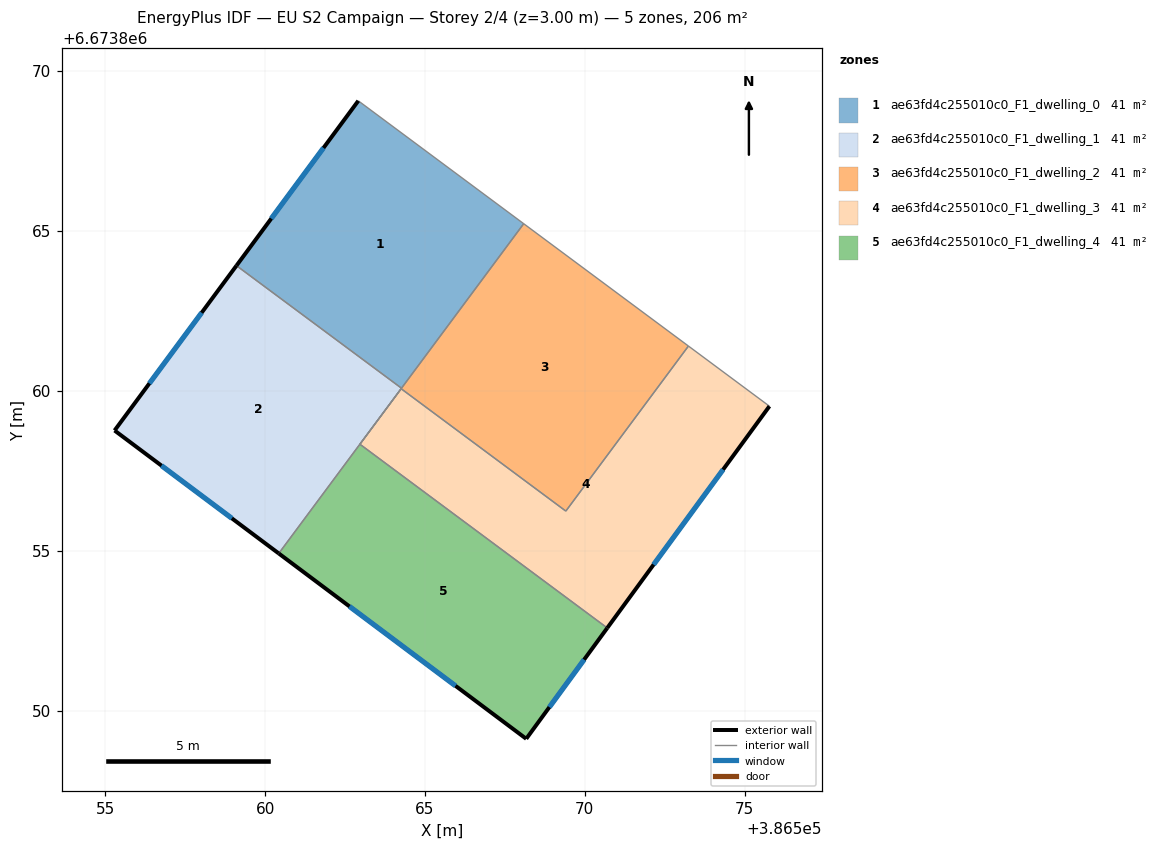
=== STOREY PLAN SPEC (per zone: floor XY polygon, exterior-wall plan segments, windows/doors) ===
zone 1: ae63fd4c255010c0_F1_dwelling_0  (41.3 m²)
  floor: (386568.09, 6673865.23) (386564.27, 6673860.08) (386559.10, 6673863.92) (386562.91, 6673869.07)
  exterior wall: (386562.91, 6673869.07) – (386559.10, 6673863.92)  [6.4 m]
    window: (386561.83, 6673867.60) – (386560.19, 6673865.39)  [3.5 m²]
  interior walls: 3
zone 2: ae63fd4c255010c0_F1_dwelling_1  (41.3 m²)
  floor: (386564.27, 6673860.08) (386560.43, 6673854.91) (386555.29, 6673858.76) (386559.10, 6673863.92)
  exterior wall: (386559.10, 6673863.92) – (386555.29, 6673858.76)  [6.4 m]
    window: (386558.01, 6673862.44) – (386556.38, 6673860.23)  [3.5 m²]
  exterior wall: (386555.29, 6673858.76) – (386560.43, 6673854.91)  [6.4 m]
    window: (386556.76, 6673857.66) – (386558.96, 6673856.01)  [3.5 m²]
  interior walls: 3
zone 3: ae63fd4c255010c0_F1_dwelling_2  (41.3 m²)
  floor: (386573.24, 6673861.40) (386569.41, 6673856.24) (386564.25, 6673860.07) (386562.96, 6673858.33) (386568.09, 6673865.23)
  interior walls: 6
zone 4: ae63fd4c255010c0_F1_dwelling_3  (41.3 m²)
  floor: (386575.78, 6673859.52) (386570.70, 6673852.58) (386562.96, 6673858.33) (386564.25, 6673860.07) (386569.41, 6673856.24) (386573.24, 6673861.40)
  exterior wall: (386570.70, 6673852.58) – (386575.78, 6673859.52)  [8.6 m]
    window: (386572.15, 6673854.56) – (386574.33, 6673857.54)  [4.7 m²]
  interior walls: 5
zone 5: ae63fd4c255010c0_F1_dwelling_4  (41.3 m²)
  floor: (386570.70, 6673852.58) (386568.17, 6673849.12) (386560.43, 6673854.91) (386562.96, 6673858.33)
  exterior wall: (386568.17, 6673849.12) – (386570.70, 6673852.58)  [4.3 m]
    window: (386568.89, 6673850.11) – (386569.98, 6673851.59)  [2.4 m²]
  exterior wall: (386560.43, 6673854.91) – (386568.17, 6673849.12)  [9.7 m]
    window: (386562.64, 6673853.26) – (386565.96, 6673850.77)  [5.3 m²]
  interior walls: 2

=== DERIVED (storey summary) ===
Building: EU S2 Campaign
Storey: 2 of 4  (floor level z = 3.00 m)
Storey gross floor area: 206.4 m²
Zones on this storey: 5
  - ae63fd4c255010c0_F1_dwelling_0: floor 41.3 m²; exterior wall 6.4 m (19.2 m²); 1 window(s) 3.5 m²; WWR 18.4%
  - ae63fd4c255010c0_F1_dwelling_1: floor 41.3 m²; exterior wall 12.8 m (38.5 m²); 2 window(s) 7.1 m²; WWR 18.4%
  - ae63fd4c255010c0_F1_dwelling_2: floor 41.3 m²
  - ae63fd4c255010c0_F1_dwelling_3: floor 41.3 m²; exterior wall 8.6 m (25.8 m²); 1 window(s) 4.7 m²; WWR 18.4%
  - ae63fd4c255010c0_F1_dwelling_4: floor 41.3 m²; exterior wall 14.0 m (41.9 m²); 2 window(s) 7.7 m²; WWR 18.4%
Zone adjacency (shared interzone walls):
  - ae63fd4c255010c0_F1_dwelling_0 ↔ ae63fd4c255010c0_F1_dwelling_1
  - ae63fd4c255010c0_F1_dwelling_0 ↔ ae63fd4c255010c0_F1_dwelling_2
  - ae63fd4c255010c0_F1_dwelling_1 ↔ ae63fd4c255010c0_F1_dwelling_2
  - ae63fd4c255010c0_F1_dwelling_1 ↔ ae63fd4c255010c0_F1_dwelling_4
  - ae63fd4c255010c0_F1_dwelling_2 ↔ ae63fd4c255010c0_F1_dwelling_3
  - ae63fd4c255010c0_F1_dwelling_3 ↔ ae63fd4c255010c0_F1_dwelling_4